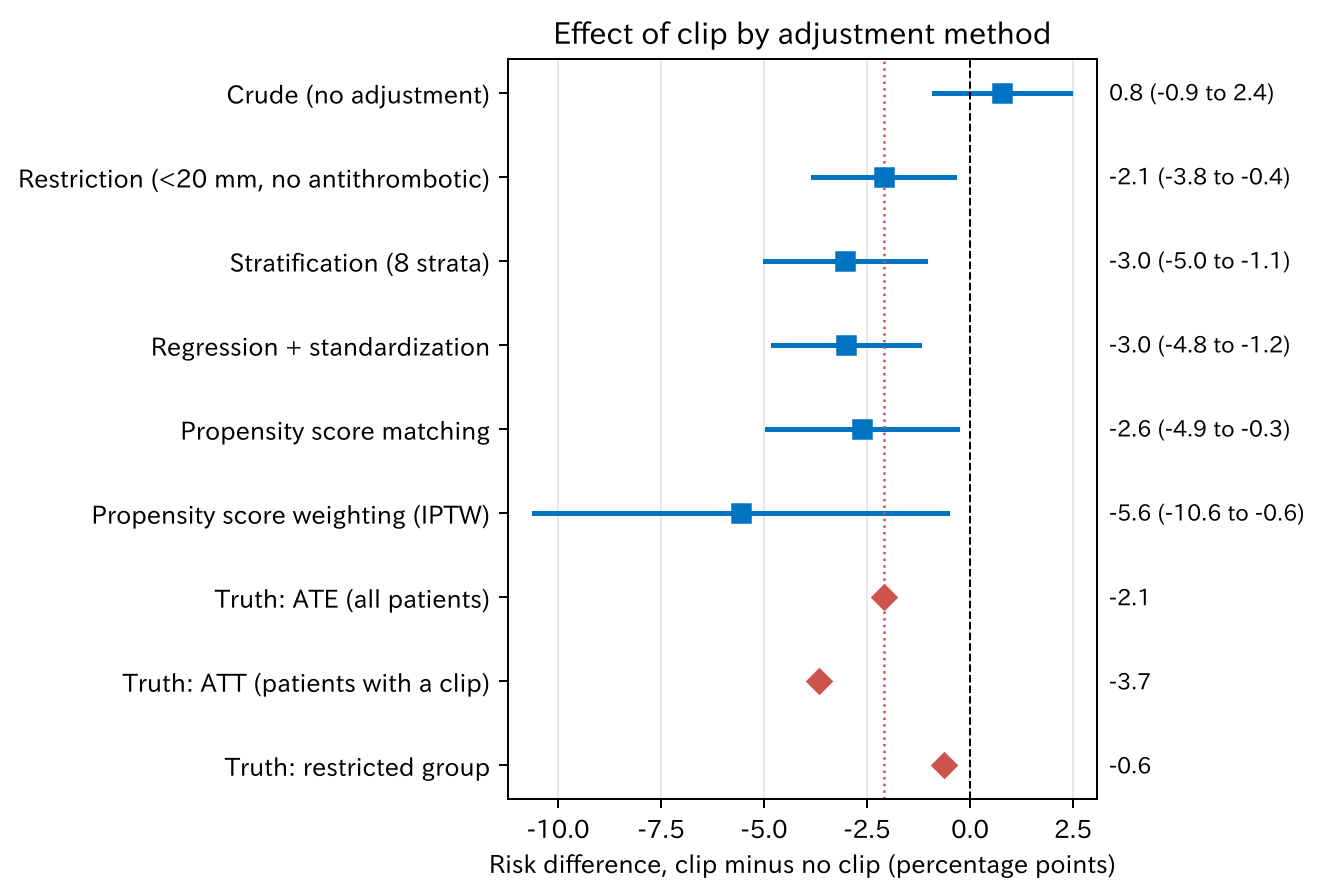

Data behind this chart, as committed beside it:
term, estimand, estimate, conf_low, conf_high
Crude (no adjustment), -, 0.7768, -0.8833, 2.437
Restriction (<20 mm, no antithrombotic), restricted, -2.101, -3.818, -0.3845
Stratification (8 strata), ATE, -3.033, -4.972, -1.094
Regression + standardization, ATE, -3.019, -4.79, -1.248
Propensity score matching, ATT, -2.623, -4.938, -0.3089
Propensity score weighting (IPTW), ATE, -5.572, -10.58, -0.5654
Truth: ATE (all patients), ATE, -2.1, -2.1, -2.1
Truth: ATT (clipped patients), ATT, -3.668, -3.668, -3.668
Truth: restricted group, restricted, -0.625, -0.625, -0.625
